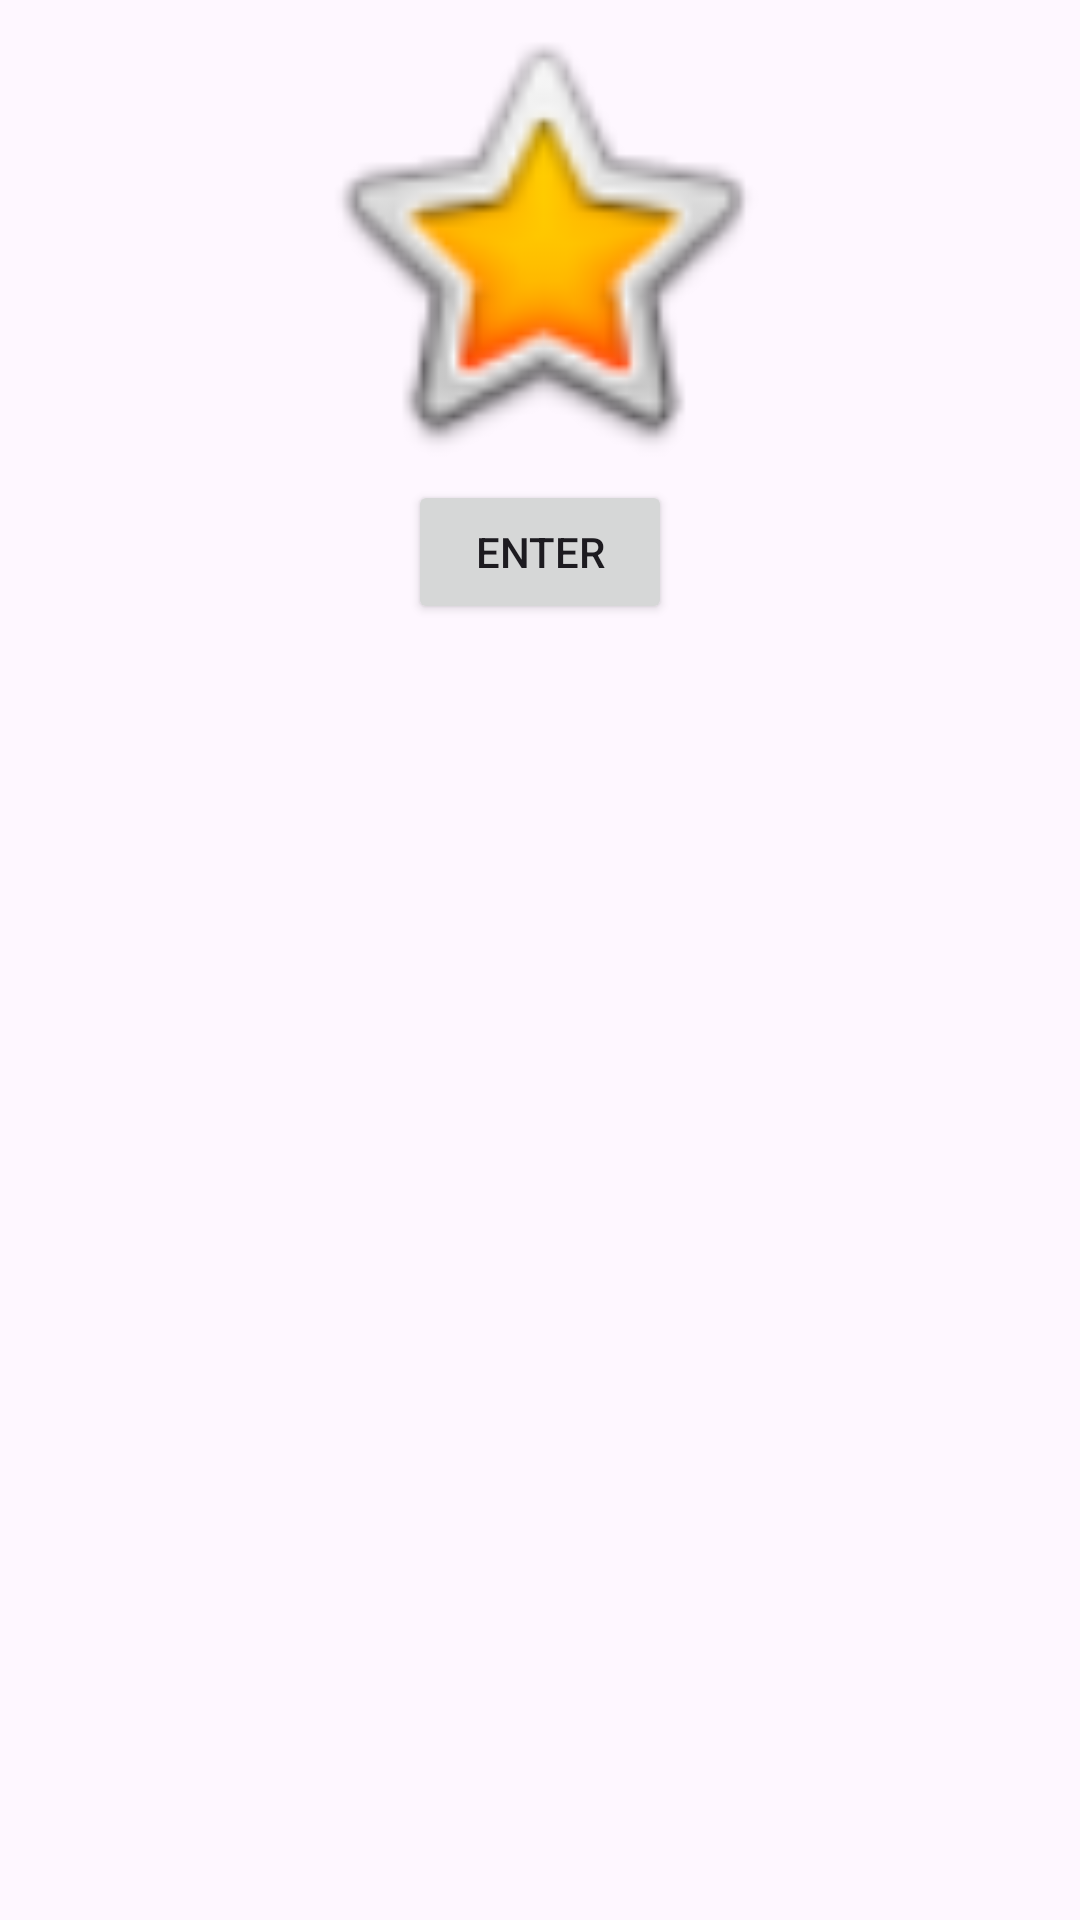

Reconstruct the res/layout file that produces this screen, plus the resources it refers to.
<!-- AndroidManifest.xml: application theme Theme.Android_Language_Practice -->
<!-- res/layout/fragment_entry.xml -->
<?xml version="1.0" encoding="utf-8"?>
<androidx.constraintlayout.widget.ConstraintLayout xmlns:android="http://schemas.android.com/apk/res/android"
    xmlns:app="http://schemas.android.com/apk/res-auto"
    xmlns:tools="http://schemas.android.com/tools"
    android:layout_width="match_parent"
    android:layout_height="match_parent"
    android:contentDescription="@string/entry_view_picture_desc"
    android:orientation="vertical"
    tools:context=".EntryFragment">

    <ImageView
        android:id="@+id/entryImage"
        android:layout_width="wrap_content"
        android:layout_height="wrap_content"
        android:layout_marginTop="64dp"
        android:contentDescription="@string/entry_view_picture_desc"
        android:scaleX="5"
        android:scaleY="5"
        android:src="@android:drawable/btn_star_big_on"
        app:layout_constraintEnd_toEndOf="parent"
        app:layout_constraintStart_toStartOf="parent"
        app:layout_constraintTop_toTopOf="parent"
        tools:ignore="ImageContrastCheck" />

    <Button
        android:id="@+id/enterButton"
        android:layout_width="wrap_content"
        android:layout_height="wrap_content"
        android:layout_marginTop="64dp"
        android:text="@string/enter_button_label"
        app:layout_constraintEnd_toEndOf="parent"
        app:layout_constraintStart_toStartOf="parent"
        app:layout_constraintTop_toBottomOf="@+id/entryImage" />

</androidx.constraintlayout.widget.ConstraintLayout>
<!-- resources referenced by this layout -->
<resources>
  <string name="enter_button_label">Enter</string>
  <string name="entry_view_picture_desc">Entry View Picture</string>
  <style name="Theme.Android_Language_Practice" parent="Base.Theme.Android_Language_Practice" />
  <style name="Base.Theme.Android_Language_Practice" parent="Theme.Material3.DayNight.NoActionBar">
          
          
      </style>
</resources>
